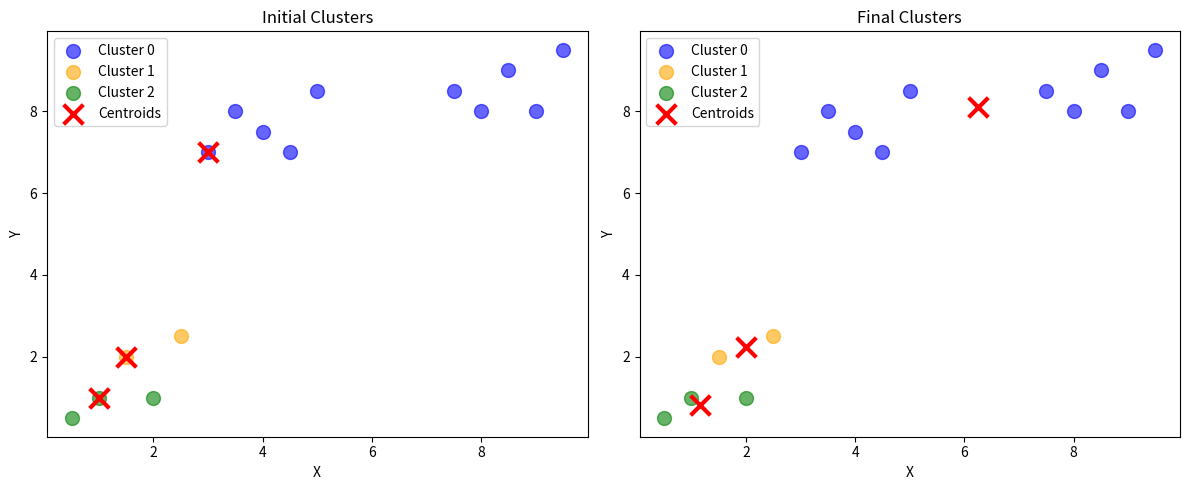

Python code for this plot:
"""
2D K-Means Clustering Implementation

This script implements the K-Means clustering algorithm for 2D data points.
It groups points into k clusters by iteratively assigning points to the nearest
centroid (using Euclidean distance) and updating centroids as the mean of assigned
points. Convergence is detected when cluster assignments stabilize. The script
visualizes initial and final clusters using Matplotlib scatter plots.

Key Features:
- Random centroid initialization from data points.
- Euclidean distance for cluster assignment.
- Handles empty clusters by reusing previous centroids.
- Order-independent cluster comparison with floating-point tolerance.
- Visualizes initial and final clusters with centroids marked.

Relevance to FAISS:
- Uses vector operations (Euclidean distance, mean computation) similar to FAISS's vector search.
- Demonstrates clustering, a core concept in FAISS's coarse quantizer for efficient similarity search.
- Prepares for high-dimensional clustering and indexing, as used in FAISS.

Dependencies: random, numpy, matplotlib
"""

import random
import numpy as np
import matplotlib.pyplot as plt

# Set random seed for reproducibility
random.seed(42)

# Input data: 2D points as NumPy array
data_points = np.array([
    [1, 1], [1.5, 2], [2, 1], [2.5, 2.5], [0.5, 0.5],  # Cluster 1-like
    [8, 8], [8.5, 9], [7.5, 8.5], [9, 8], [9.5, 9.5],  # Cluster 2-like
    [3, 7], [3.5, 8], [4, 7.5], [4.5, 7], [5, 8.5]     # Cluster 3-like
])

k = 3  # Number of clusters
max_iter = 100  # Maximum iterations to prevent infinite loops

# Initialize centroids by randomly selecting k points from the dataset
centroid_indices = random.sample(range(len(data_points)), k)
print(f"Initial Centroid Indices: {centroid_indices}")
centroids = data_points[centroid_indices].copy()
print(f"Initial Centroids: {centroids}")

# Store initial state for visualization
initial_centroids = centroids.copy()  # Copy to preserve initial centroids
initial_clusters = None  # Will store clusters from first iteration

def assign_clusters(data, centroids):
    """Assign each point to the nearest centroid based on Euclidean distance.

    Args:
        data (np.ndarray): Array of 2D points (shape: [n, 2]).
        centroids (np.ndarray): Array of current centroids (shape: [k, 2]).

    Returns:
        dict: Dictionary mapping cluster indices (int) to lists of assigned points.
    """
    clusters = {i: [] for i in range(len(centroids))}  # Initialize empty clusters
    for point in data:
        # Compute Euclidean distance from point to each centroid
        distances = [np.sqrt(np.sum((point - centroid)**2)) for centroid in centroids]
        # Assign point to cluster with minimum distance
        min_distance_index = np.argmin(distances)
        clusters[min_distance_index].append(point.tolist())  # Convert to list for consistency
    return clusters

def take_mean_centroid(clusters, old_centroids):
    """Compute the mean of each cluster to update centroids.

    Args:
        clusters (dict): Dictionary mapping cluster indices to lists of points.
        old_centroids (np.ndarray): Array of previous centroids (shape: [k, 2]).

    Returns:
        np.ndarray: Array of new centroids (means of non-empty clusters or old centroids).
    """
    mean_centroids = []
    for cluster in sorted(clusters.keys()):
        if clusters[cluster]:
            # Compute mean of x and y coordinates for non-empty cluster
            mean_centroids.append(np.mean(clusters[cluster], axis=0))
        else:
            # Reuse old centroid for empty clusters to avoid errors
            mean_centroids.append(old_centroids[cluster])
    return np.array(mean_centroids)

def clusters_equal(c1, c2):
    """Compare two cluster assignments for equality.

    Args:
        c1 (dict): First cluster assignment (index to list of points).
        c2 (dict): Second cluster assignment (index to list of points).

    Returns:
        bool: True if clusters have identical points (order-independent, with tolerance).
    """
    for key in sorted(c1.keys()):
        # Handle empty clusters
        if not c1[key] and not c2[key]:
            continue  # Empty clusters are equal
        if len(c1[key]) != len(c2[key]):
            return False  # Different sizes mean not equal
        # Convert lists to sorted tuples for order-independent comparison
        a = sorted(tuple(p) for p in c1[key])
        b = sorted(tuple(p) for p in c2[key])
        # Use np.allclose for floating-point tolerance
        if not np.allclose(a, b, rtol=1e-5, atol=1e-8):
            return False
    return True

# Run K-Means algorithm
for i in range(max_iter):
    print(f"\nIteration {i + 1}")
    clusters = assign_clusters(data_points, centroids)
    print(f"Clusters: {clusters}")

    # Store initial clusters for visualization
    if i == 0:
        initial_clusters = clusters.copy()

    # Compute new centroids as means of clusters
    mean_centroids = take_mean_centroid(clusters, centroids)
    print(f"Mean Centroids: {mean_centroids}")

    # Reassign points to new centroids
    mean_clusters = assign_clusters(data_points, mean_centroids)
    print(f"Mean Clusters: {mean_clusters}")

    # Check for convergence (same cluster assignments)
    if clusters_equal(clusters, mean_clusters):
        print(f"Converged at iteration {i + 1}")
        print(f"Final Centroids: {mean_centroids}")
        print(f"Final Clusters: {mean_clusters}")
        break

    # Update centroids for next iteration
    centroids = mean_centroids

# Handle case where max iterations reached without convergence
if i == max_iter - 1:
    print(f"Max iterations ({max_iter}) reached without convergence")
    print(f"Final Centroids: {mean_centroids}")
    print(f"Final Clusters: {mean_clusters}")

# Visualize initial and final clusters
fig, (ax1, ax2) = plt.subplots(1, 2, figsize=(12, 5))  # Create two subplots
colors = ['blue', 'orange', 'green']  # Colors for clusters

# Plot initial clusters
for cluster_id in initial_clusters:
    if initial_clusters[cluster_id]:
        x = [p[0] for p in initial_clusters[cluster_id]]
        y = [p[1] for p in initial_clusters[cluster_id]]
        ax1.scatter(x, y, c=colors[cluster_id], label=f'Cluster {cluster_id}', s=100, alpha=0.6)
ax1.scatter([c[0] for c in initial_centroids], [c[1] for c in initial_centroids],
            c='red', marker='x', s=200, label='Centroids', linewidths=3)
ax1.set_title('Initial Clusters')
ax1.set_xlabel('X')
ax1.set_ylabel('Y')
ax1.legend()

# Plot final clusters
for cluster_id in mean_clusters:
    if mean_clusters[cluster_id]:
        x = [p[0] for p in mean_clusters[cluster_id]]
        y = [p[1] for p in mean_clusters[cluster_id]]
        ax2.scatter(x, y, c=colors[cluster_id], label=f'Cluster {cluster_id}', s=100, alpha=0.6)
ax2.scatter([c[0] for c in mean_centroids], [c[1] for c in mean_centroids],
            c='red', marker='x', s=200, label='Centroids', linewidths=3)
ax2.set_title('Final Clusters')
ax2.set_xlabel('X')
ax2.set_ylabel('Y')
ax2.legend()

plt.tight_layout()  # Adjust subplot spacing
plt.show()